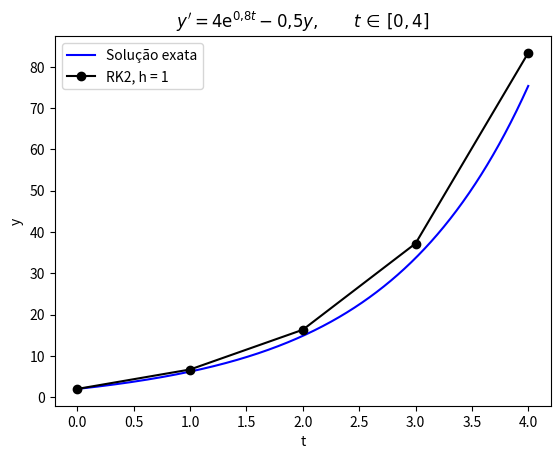

Write Python code to recreate this figure.
# Autor: Breno Vargas Gemelgo
# Disciplina: Métodos Numéricos II
# Aula 2 - Solução de EDOs, Exercício 2 (parte 1)


import numpy as np
import matplotlib.pyplot as plt
import pandas as pd


def f(t, y):
    return 4 * np.exp(0.8 * t) - 0.5 * y


def sol(t):
    return 4 / 1.3 * (np.exp(0.8 * t) - np.exp(-0.5 * t)) + 2 * np.exp(-0.5 * t)


t_min = 0
t_max = 4
y_t0 = 2
h = 1

t_sol = np.linspace(t_min, t_max, 1000)
y_sol = sol(t_sol)

n = int((t_max - t_min) / h)

t = np.zeros(n + 1)
y = np.zeros(n + 1)

y[0] = y_t0
t[0] = t_min

for i in range(n):
    k1 = f(t[i], y[i])
    k2 = f(t[i] + h, y[i] + k1 * h)
    y[i + 1] = y[i] + 0.5 * h * (k1 + k2)
    t[i + 1] = t[i] + h

y_real = sol(t)
Ept = np.abs(np.abs(y_real - y) / y_real) * 100
dados = pd.DataFrame({"t": t, "y RK2": y, "y exato": y_real, "Ept (%)": Ept})
print(dados.to_string(index=False))
print(f"Ept máximo: {np.max(Ept):.6f}%")

plt.figure()
plt.plot(t_sol, y_sol, "-b", label="Solução exata")
plt.plot(t, y, "-ok", label=f"RK2, h = {h}")
plt.xlabel("t")
plt.ylabel("y")
plt.title(r"$y' = 4\mathrm{e}^{0{,}8t} - 0{,}5y, \qquad t\,\in\,[0,4]$")
plt.legend()
plt.show()
